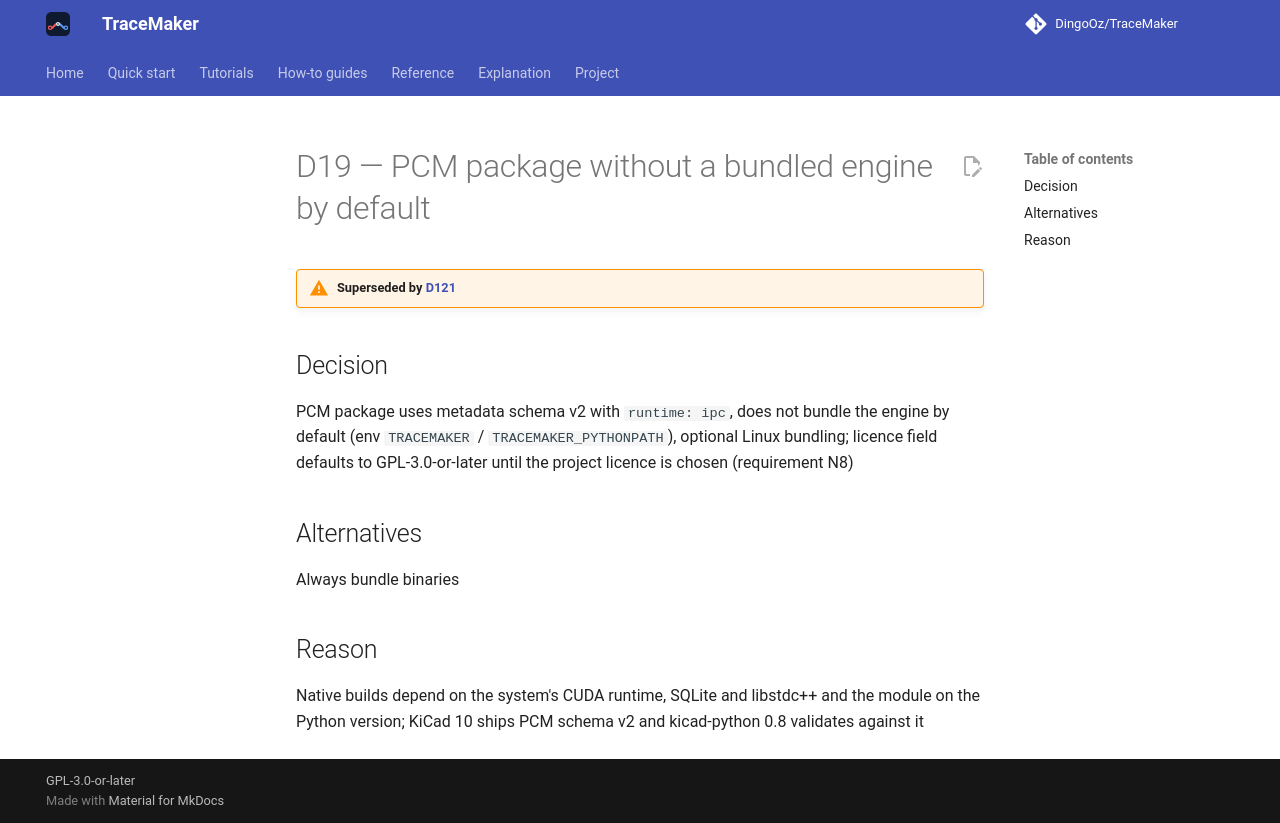

repository: DingoOz/TraceMaker · page: dev/decisions/D019/index.html · generator: mkdocs

---
id: D19
title: "PCM package without a bundled engine by default"
status: superseded
superseded_by: D121
relates: []
docs: []
---

# D19 — PCM package without a bundled engine by default

!!! warning "Superseded by [D121](D121.md)"

## Decision

PCM package uses metadata schema v2 with `runtime: ipc`, does not bundle the engine by default (env `TRACEMAKER` / `TRACEMAKER_PYTHONPATH`), optional Linux bundling; licence field defaults to GPL-3.0-or-later until the project licence is chosen (requirement N8)

## Alternatives

Always bundle binaries

## Reason

Native builds depend on the system's CUDA runtime, SQLite and libstdc++ and the module on the Python version; KiCad 10 ships PCM schema v2 and kicad-python 0.8 validates against it
